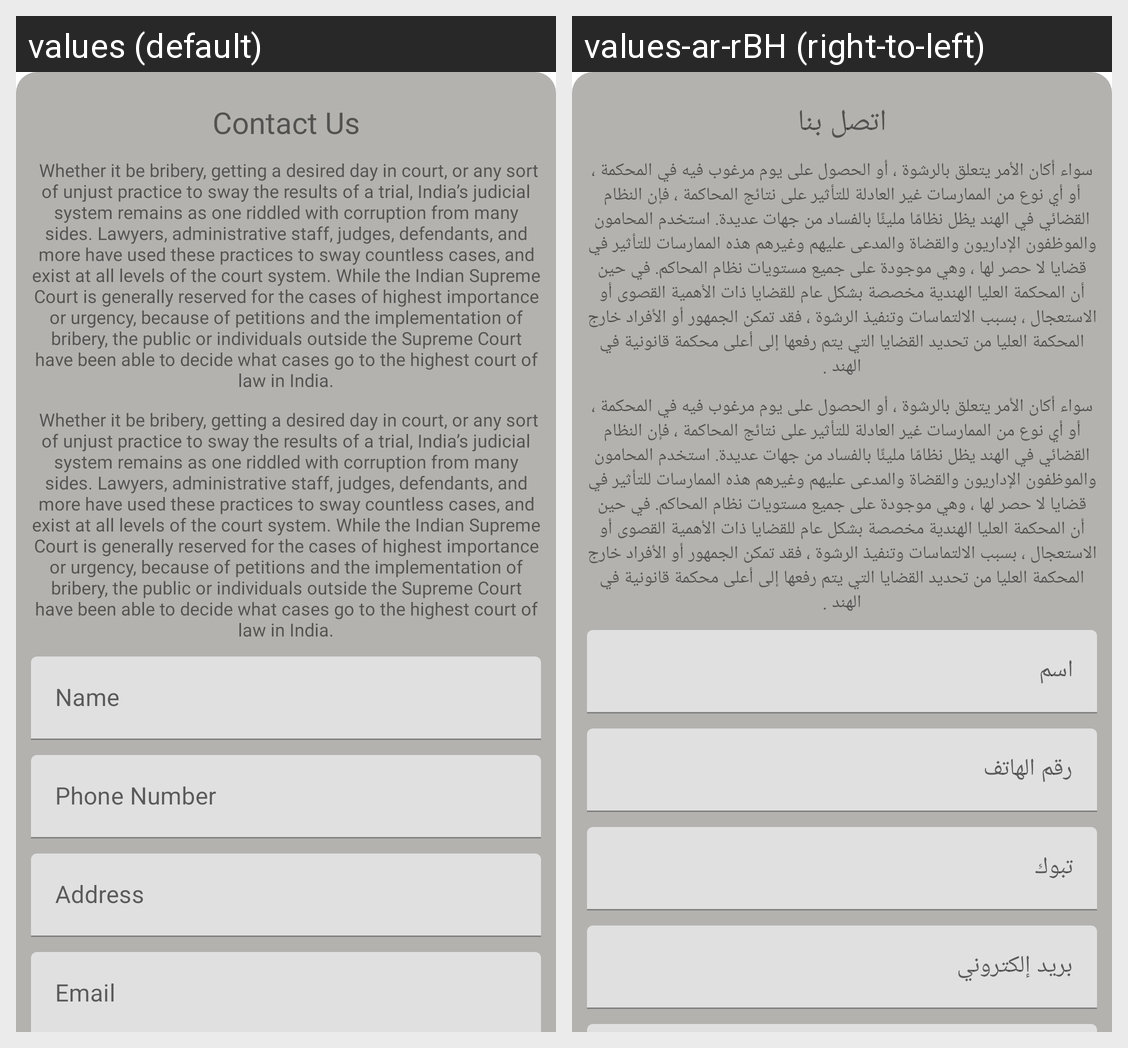

Locale-by-locale string values for the Android screen shown in this grid:
Android screen res/layout/manualcode_layout.xml rendered under 2 locales, left to right: values (default), values-ar-rBH (right-to-left). Device: Nexus 5 (rendered at 1080×1920; each locale shown at half size, 540×960, under a caption strip naming it); theme Theme.Shamsaha.
Strings drawn on this screen, with the default value and each locale's value (text and hints the layout hard-codes, and strings that could not be matched under every locale, appear in the picture but are not listed):

contect_us
  values: Contact Us
  values-ar-rBH: اتصل بنا

raw_string
  values:  Whether it be bribery, getting a desired day in court, or any sort of unjust practice to sway the results of a trial, India’s judicial system remains as one riddled with corruption from many sides. Lawyers, administrative staff, judges, defendants, and more have used these practices to sway countless cases, and exist at all levels of the court system. While the Indian Supreme Court is generally …[clipped]
  values-ar-rBH: سواء أكان الأمر يتعلق بالرشوة ، أو الحصول على يوم مرغوب فيه في المحكمة ، أو أي نوع من الممارسات غير العادلة للتأثير على نتائج المحاكمة ، فإن النظام القضائي في الهند يظل نظامًا مليئًا بالفساد من جهات عديدة. استخدم المحامون والموظفون الإداريون والقضاة والمدعى عليهم وغيرهم هذه الممارسات للتأثير في قضايا لا حصر لها ، وهي موجودة على جميع مستويات نظام المحاكم. في حين أن المحكمة العليا الهندية مخصصة …[clipped]

name
  values: Name
  values-ar-rBH: اسم

phone_number
  values: Phone Number
  values-ar-rBH: رقم الهاتف

address
  values: Address
  values-ar-rBH: تبوك

email
  values: Email
  values-ar-rBH: بريد إلكتروني
